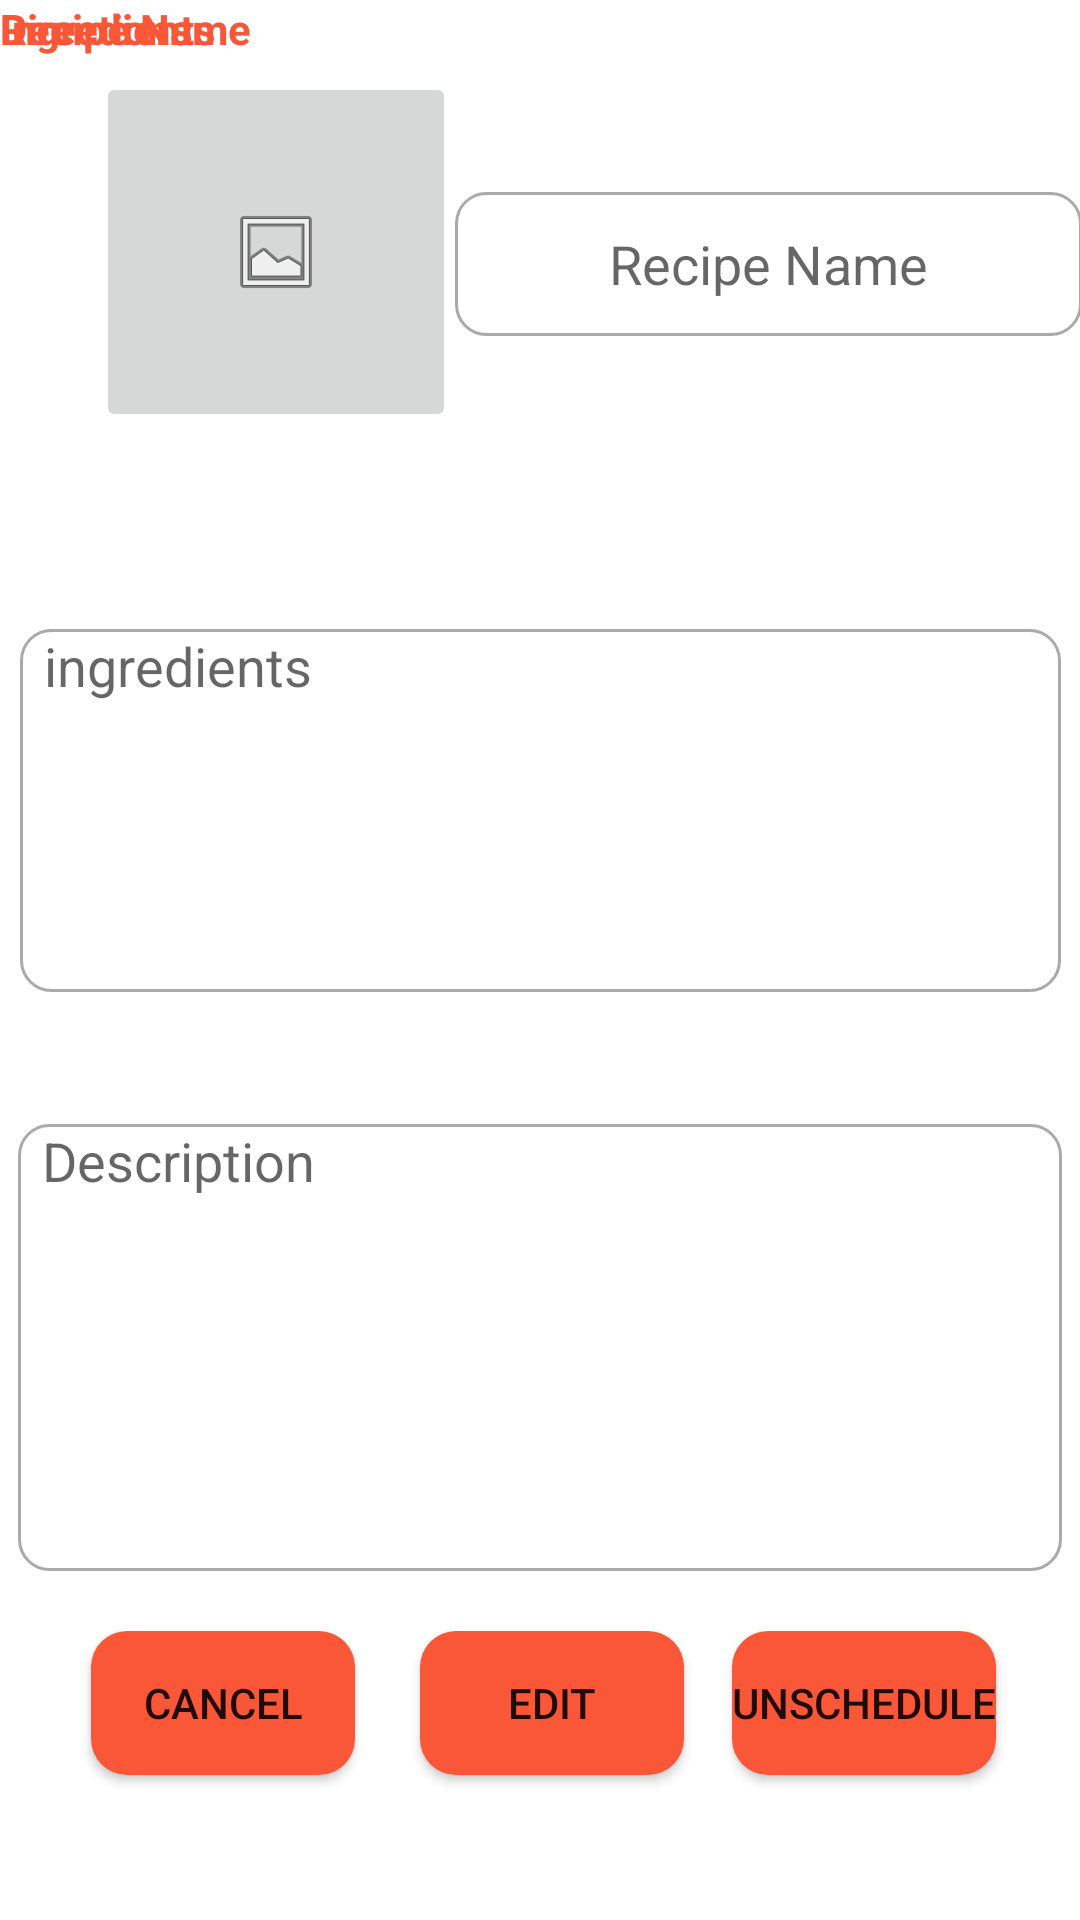

Layout XML and referenced resources for this Android screen:
<!-- AndroidManifest.xml: application theme Theme.ChefsKiss -->
<!-- res/layout/activity_view_individual_meal.xml -->
<?xml version="1.0" encoding="utf-8"?>
<androidx.constraintlayout.widget.ConstraintLayout xmlns:android="http://schemas.android.com/apk/res/android"
    xmlns:app="http://schemas.android.com/apk/res-auto"
    xmlns:tools="http://schemas.android.com/tools"
    android:layout_width="match_parent"
    android:layout_height="match_parent">


    <TextView
        android:id="@+id/textView6"
        android:layout_width="wrap_content"
        android:layout_height="wrap_content"
        android:text="Recipe Name"
        android:textColor="@color/orange_soda"
        android:textStyle="bold"
        tools:layout_editor_absoluteX="234dp"
        tools:layout_editor_absoluteY="32dp" />

    <TextView
        android:id="@+id/textView5"
        android:layout_width="wrap_content"
        android:layout_height="wrap_content"
        android:text="Ingredients"
        android:textColor="@color/orange_soda"
        android:textStyle="bold"
        tools:layout_editor_absoluteX="169dp"
        tools:layout_editor_absoluteY="170dp" />

    <EditText
        android:id="@+id/viewRecipeDescription"
        android:layout_width="348dp"
        android:layout_height="149dp"
        android:layout_marginTop="44dp"
        android:background="@drawable/custom_input"
        android:drawablePadding="12dp"
        android:ems="10"
        android:gravity="left"
        android:hint="Description"
        android:inputType="textMultiLine"
        android:paddingStart="8dp"
        android:paddingEnd="8dp"
        android:textColor="#858585"
        app:layout_constraintEnd_toEndOf="parent"
        app:layout_constraintHorizontal_bias="0.492"
        app:layout_constraintStart_toStartOf="parent"
        app:layout_constraintTop_toBottomOf="@+id/viewRecipeIngredients" />

    <Button
        android:id="@+id/deleteRecipe"
        android:layout_width="wrap_content"
        android:layout_height="wrap_content"
        android:layout_marginTop="20dp"
        android:layout_marginEnd="28dp"
        android:background="@drawable/round_btn"
        android:text="Unschedule"
        app:layout_constraintEnd_toEndOf="parent"
        app:layout_constraintTop_toBottomOf="@+id/viewRecipeDescription" />

    <Button
        android:id="@+id/backToSavedButton"
        android:layout_width="wrap_content"
        android:layout_height="wrap_content"
        android:layout_marginTop="20dp"
        android:background="@drawable/round_btn"
        android:text="Cancel"
        app:layout_constraintEnd_toStartOf="@+id/editRecipe"
        app:layout_constraintHorizontal_bias="0.584"
        app:layout_constraintStart_toStartOf="parent"
        app:layout_constraintTop_toBottomOf="@+id/viewRecipeDescription" />

    <Button
        android:id="@+id/editRecipe"
        android:layout_width="wrap_content"
        android:layout_height="wrap_content"
        android:layout_marginTop="20dp"
        android:layout_marginEnd="16dp"
        android:background="@drawable/round_btn"
        android:text="Edit"
        app:layout_constraintEnd_toStartOf="@+id/deleteRecipe"
        app:layout_constraintTop_toBottomOf="@+id/viewRecipeDescription" />

    <EditText
        android:id="@+id/viewRecipeIngredients"
        android:layout_width="347dp"
        android:layout_height="121dp"
        android:background="@drawable/custom_input"
        android:ems="10"
        android:gravity="left"
        android:hint="ingredients"
        android:inputType="textMultiLine"
        android:paddingStart="8dp"
        android:paddingEnd="8dp"
        android:textColor="#858585"
        app:layout_constraintBottom_toBottomOf="parent"
        app:layout_constraintEnd_toEndOf="parent"
        app:layout_constraintStart_toStartOf="parent"
        app:layout_constraintTop_toBottomOf="@+id/viewRecipeName"
        app:layout_constraintVertical_bias="0.24" />

    <ImageButton
        android:id="@+id/viewRecipeImage"
        android:layout_width="120dp"
        android:layout_height="120dp"
        android:layout_marginStart="32dp"
        android:layout_marginTop="24dp"
        android:src="@android:drawable/ic_menu_gallery"
        app:layout_constraintStart_toStartOf="parent"
        app:layout_constraintTop_toTopOf="parent"
        tools:srcCompat="@tools:sample/avatars" />

    <EditText
        android:id="@+id/viewRecipeName"
        android:layout_width="209dp"
        android:layout_height="48dp"
        android:layout_marginTop="64dp"
        android:background="@drawable/custom_input"
        android:ems="10"
        android:gravity="center"
        android:hint="Recipe Name"
        android:inputType="textPersonName"
        android:textColor="#858585"
        app:layout_constraintEnd_toEndOf="parent"
        app:layout_constraintHorizontal_bias="0.38"
        app:layout_constraintStart_toEndOf="@+id/viewRecipeImage"
        app:layout_constraintTop_toTopOf="parent" />

    <TextView
        android:id="@+id/textView3"
        android:layout_width="wrap_content"
        android:layout_height="wrap_content"
        android:text="Directions"
        android:textColor="@color/orange_soda"
        android:textStyle="bold"
        tools:layout_editor_absoluteX="173dp"
        tools:layout_editor_absoluteY="337dp" />


</androidx.constraintlayout.widget.ConstraintLayout>
<!-- resources referenced by this layout -->
<resources>
  <color name="orange_soda">#F95738</color>
  <!-- drawable custom_input (drawable) -->
  <?xml version="1.0" encoding="utf-8"?>
  <selector xmlns:android="http://schemas.android.com/apk/res/android">
  
      <item android:state_enabled="true" android:state_focused="true">
          <shape android:shape="rectangle">
              <solid android:color="@android:color/white"/>
              <corners android:radius="10dp"/>
              <stroke android:color= "@color/orange_soda" android:width="1dp"/>
          </shape>
      </item>
  
      <item android:state_enabled="true">
          <shape android:shape="rectangle">
              <solid android:color="@android:color/white"/>
              <corners android:radius="10dp"/>
              <stroke android:color= "@android:color/darker_gray" android:width="1dp"/>
          </shape>
      </item>
  </selector>
  <!-- drawable round_btn (drawable) -->
  <?xml version="1.0" encoding="utf-8"?>
  <shape xmlns:android="http://schemas.android.com/apk/res/android">
      <solid android:color="@color/orange_soda"/>
      <corners
          android:topRightRadius="12dp"
          android:topLeftRadius="12dp"
          android:bottomLeftRadius="12dp"
          android:bottomRightRadius="12dp"
          />
  </shape>
  <style name="Theme.ChefsKiss" parent="Theme.MaterialComponents.DayNight.DarkActionBar">
          
          <item name="colorPrimary">@color/orange_soda</item>
          <item name="colorPrimaryVariant">@color/orange_soda</item>
          <item name="colorOnPrimary">@color/white</item>
          
          <item name="colorSecondary">@color/teal_200</item>
          <item name="colorSecondaryVariant">@color/teal_700</item>
          <item name="colorOnSecondary">@color/black</item>
          
          <item name="android:statusBarColor" tools:targetApi="l">?attr/colorPrimaryVariant</item>
          <item name="android:windowLightStatusBar">true</item>
          
      </style>
  <color name="white">#FFFFFFFF</color>
  <color name="teal_200">#FF03DAC5</color>
  <color name="teal_700">#FF018786</color>
  <color name="black">#FF000000</color>
</resources>
